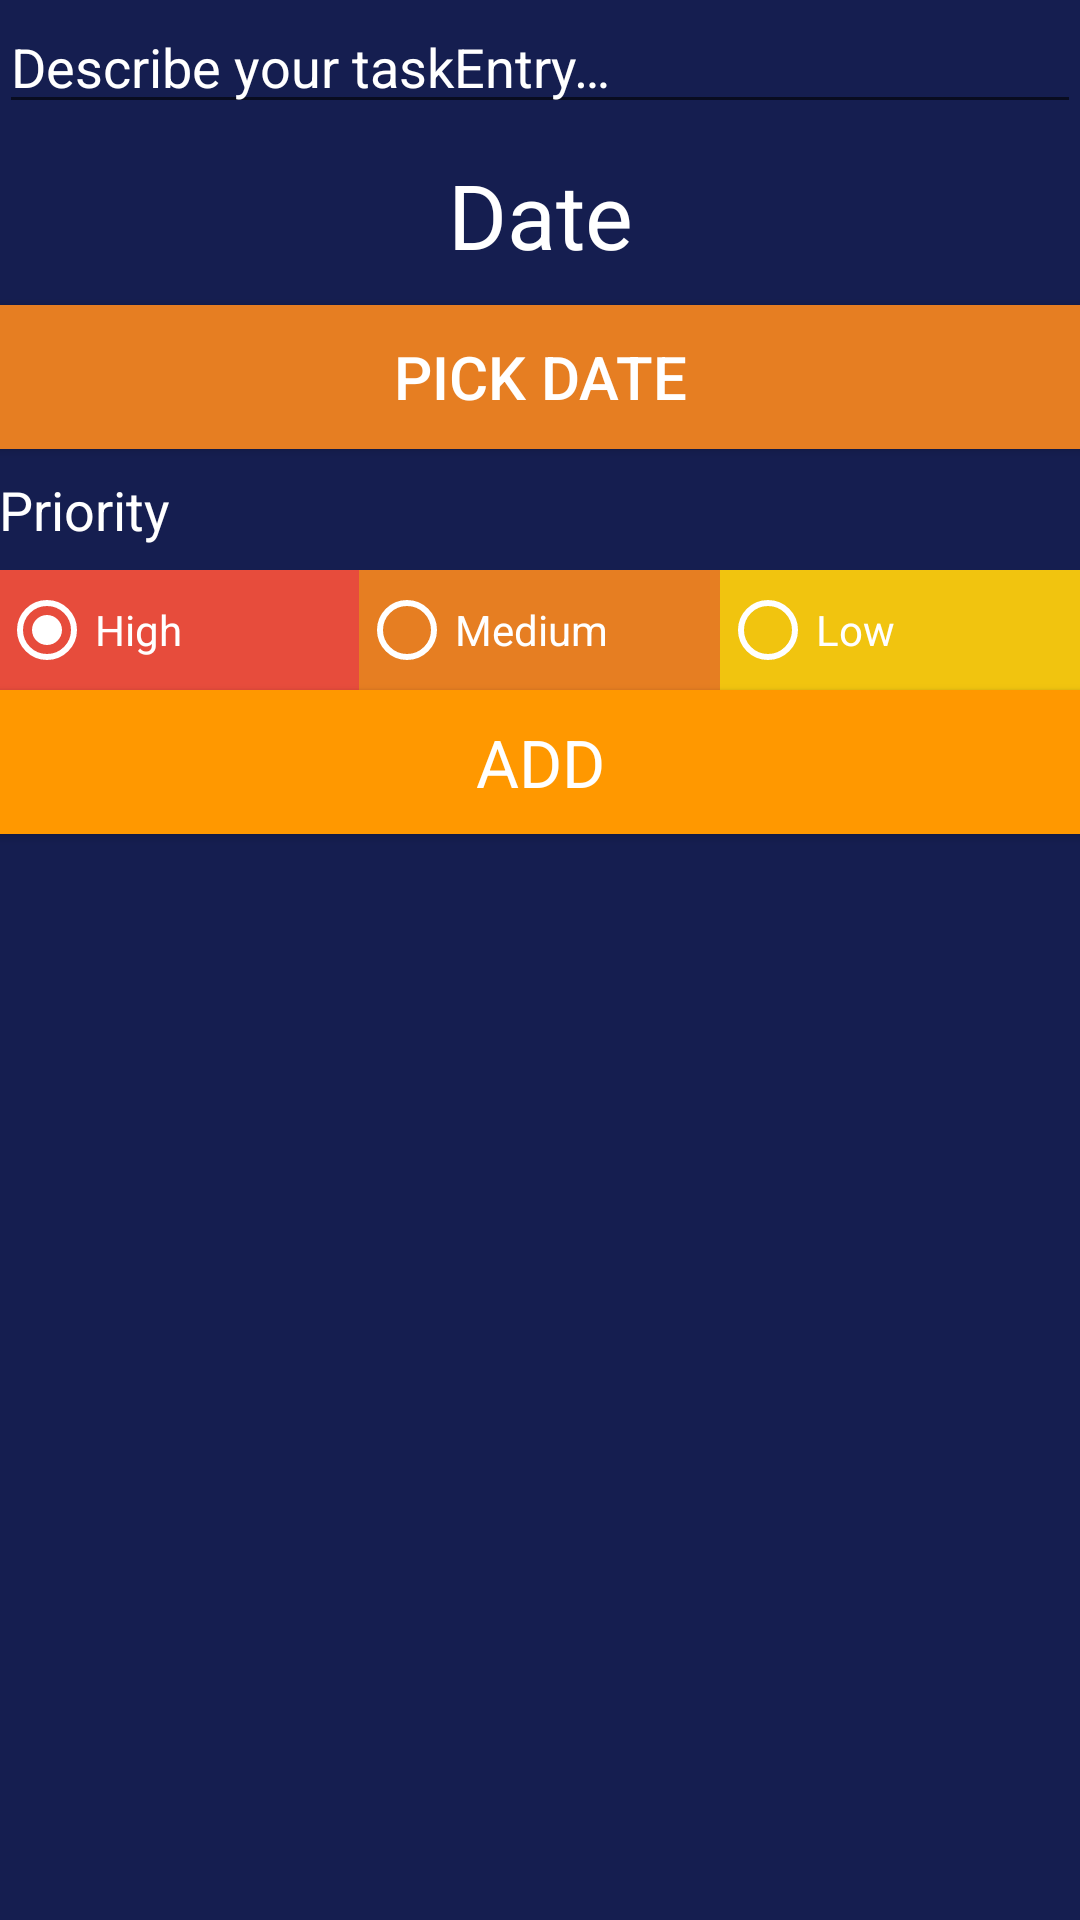

Here is an Android app screen rendered from its layout file. Give the layout XML and the strings, colors and styles it references.
<!-- AndroidManifest.xml: application theme AppTheme -->
<!-- res/layout/activity_add_edit_task.xml -->
<?xml version="1.0" encoding="utf-8"?>
<LinearLayout xmlns:android="http://schemas.android.com/apk/res/android"
    android:layout_width="match_parent"
    android:layout_height="match_parent"
    android:orientation="vertical"
    android:paddingBottom="@dimen/activity_vertical_margin"
    android:paddingEnd="@dimen/activity_horizontal_margin"
    android:paddingLeft="@dimen/activity_horizontal_margin"
    android:paddingRight="@dimen/activity_horizontal_margin"
    android:paddingStart="@dimen/activity_horizontal_margin"
    android:paddingTop="@dimen/activity_vertical_margin"
    android:background="@drawable/bg">

    

    

    
    <EditText
        android:id="@+id/editTextTaskDescription"
        android:layout_width="match_parent"
        android:layout_height="wrap_content"
        android:gravity="start"
        android:hint="@string/edit_task_description"
        android:paddingBottom="@dimen/activity_horizontal_margin"
        android:textColor="#FFFFFF"
        android:textColorHint="#FFFFFF" />

    <TextView
        android:layout_width="match_parent"
        android:layout_height="wrap_content"
        android:text="Date"
        android:textSize="30sp"
        android:gravity="center"
        android:layout_marginTop="10dp"
        android:textColor="#ffffff"
        android:id="@+id/dateTextView"/>

    <Button
        android:id="@+id/dateBtn"
        android:layout_width="367dp"
        android:layout_height="wrap_content"
        android:layout_gravity="center"
        android:layout_marginTop="10dp"
        android:background="@color/materialOrange"
        android:onClick="btn_PikerDate"
        android:text="Pick Date"
        android:textColor="#ffffff"
        android:textSize="20sp" />

    <TextView
        style="@style/TextAppearance.AppCompat.Medium"
        android:layout_width="wrap_content"
        android:layout_height="wrap_content"
        android:layout_gravity="start"
        android:layout_marginTop="8dp"
        android:layout_marginBottom="8dp"
        android:text="@string/priority_string"
        android:textColor="#FFFFFF" />


    <RadioGroup
        android:id="@+id/radioGroup"
        android:layout_width="match_parent"
        android:layout_height="40dp"
        android:layout_gravity="center"
        android:layout_marginBottom="@dimen/activity_horizontal_margin"
        android:orientation="horizontal"
        android:weightSum="3">

        <RadioButton
            android:id="@+id/datebutton"
            android:layout_width="0dp"
            android:layout_height="match_parent"
            android:layout_weight="1"
            android:background="@color/materialRed"
            android:checked="true"
            android:text="@string/high_priority"
            android:textColor="#FFFFFF"
            android:theme="@style/WhiteRadioButton" />

        <RadioButton
            android:id="@+id/radButton2"
            android:layout_width="0dp"
            android:layout_height="match_parent"
            android:layout_weight="1"
            android:background="@color/materialOrange"
            android:text="@string/med_priority"
            android:textColor="#FFFFFF"
            android:theme="@style/WhiteRadioButton" />

        <RadioButton
            android:id="@+id/radButton3"
            android:layout_width="0dp"
            android:layout_height="match_parent"
            android:layout_weight="1"
            android:background="@color/materialYellow"
            android:text="@string/low_priority"
            android:textColor="#FFFFFF"
            android:theme="@style/WhiteRadioButton" />

    </RadioGroup>

    



    <Button
        android:id="@+id/saveButton"
        style="@style/TextAppearance.AppCompat.Large"
        android:layout_width="match_parent"
        android:layout_height="wrap_content"
        android:layout_gravity="center"
        android:background="@color/colorAccent"
        android:text="@string/add_button"
        android:textColor="@android:color/primary_text_dark" />

</LinearLayout>
<!-- resources referenced by this layout -->
<resources>
  <color name="colorAccent">#FF9800</color>
  <color name="materialOrange">#E67E22</color>
  <color name="materialRed">#E74C3C</color>
  <color name="materialYellow">#F1C40F</color>
  <!-- drawable bg (drawable-v24) -->
  <?xml version="1.0" encoding="utf-8"?>
  <selector xmlns:android="http://schemas.android.com/apk/res/android">
      <item>
          <shape>
              <gradient
                  android:angle="90"
                  android:startColor="#151E50"
                  android:endColor="#151E50"
                  android:type="linear" />
          </shape>
      </item>
  </selector>
  <string name="add_button">Add</string>
  <string name="edit_task_description">Describe your taskEntry…</string>
  <string name="high_priority">High</string>
  <string name="low_priority">Low</string>
  <string name="med_priority">Medium</string>
  <string name="priority_string">Priority</string>
  <style name="WhiteRadioButton" parent="Theme.AppCompat.Light.DarkActionBar">
          <item name="colorControlNormal">@android:color/white</item>
          <item name="colorControlActivated">@android:color/white</item>
      </style>
  <style name="AppTheme" parent="Theme.AppCompat.Light.NoActionBar">
          
          <item name="colorPrimary">@color/colorPrimary</item>
          <item name="colorPrimaryDark">@color/colorPrimary</item>
          <item name="colorAccent">@color/colorAccent</item>
      </style>
  <color name="colorPrimary">#151E50</color>
</resources>
